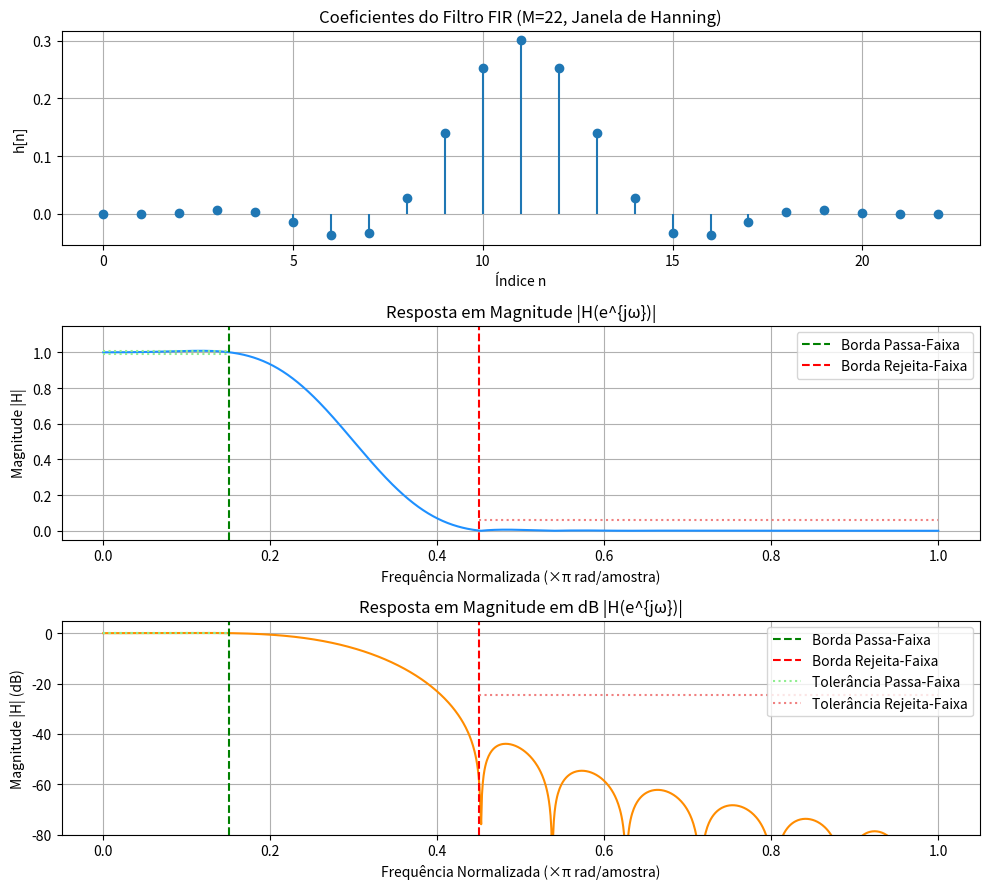

Recreate this plot in Python.
import numpy as np
import matplotlib.pyplot as plt

freq_pass_lim = 0.15 * np.pi
freq_stop_lim = 0.45 * np.pi
transition_width_rad = freq_stop_lim - freq_pass_lim
num_freq_points = 1024
angular_frequencies = np.linspace(0, np.pi, num_freq_points)


def criar_filtro_janelado_hanning(ordem_filtro):
    indices_tempo = np.arange(ordem_filtro + 1)
    ponto_central = ordem_filtro / 2
    freq_corte_ideal = (freq_pass_lim + freq_stop_lim) / 2
    sinc_ideal = np.sinc((freq_corte_ideal / np.pi) * (indices_tempo - ponto_central))
    janela_hanning = 0.5 - 0.5 * np.cos(2 * np.pi * indices_tempo / ordem_filtro)
    coeficientes_janelados = sinc_ideal * janela_hanning
    coeficientes_normalizados = coeficientes_janelados / np.sum(coeficientes_janelados)
    return coeficientes_normalizados, indices_tempo


def verificar_especificacoes_filtro(coefs_filtro, indices_n_filtro):
    resposta_freq_H = np.array(
        [np.sum(coefs_filtro * np.exp(-1j * omega_i * indices_n_filtro)) for omega_i in angular_frequencies])
    magnitude_H = np.abs(resposta_freq_H)
    ganho_min_passabanda = magnitude_H[angular_frequencies <= freq_pass_lim].min()
    ganho_max_passabanda = magnitude_H[angular_frequencies <= freq_pass_lim].max()
    atenuacao_max_rejeicao = magnitude_H[angular_frequencies >= freq_stop_lim].max()
    return ganho_min_passabanda, atenuacao_max_rejeicao, ganho_max_passabanda


ordem_atual_M = int(np.ceil(3.1 * 2 * np.pi / transition_width_rad))
if ordem_atual_M % 2:
    ordem_atual_M += 1

print("Iniciando busca pela ordem M do filtro (Janela de Hanning aplicada):")
while True:
    coeficientes_finais, indices_n = criar_filtro_janelado_hanning(ordem_atual_M)
    min_pb, max_sb, max_pb = verificar_especificacoes_filtro(coeficientes_finais, indices_n)

    atende_min_pb = min_pb >= 0.99
    atende_max_pb = max_pb <= 1.01
    atende_max_sb = max_sb <= 0.06
    todas_atendidas = atende_min_pb and atende_max_pb and atende_max_sb

    print(f"Com M={ordem_atual_M}: GanhoMin PB={min_pb:.4f} ({'ok' if atende_min_pb else 'X'}), "
          f"GanhoMax PB={max_pb:.4f} ({'ok' if atende_max_pb else 'X'}), "
          f"AtenMax SB={max_sb:.4f} ({'ok' if atende_max_sb else 'X'})  "
          f">> {'ATENDE TODAS' if todas_atendidas else 'NÃO ATENDE'}")

    if todas_atendidas:
        print(f"\nMenor Ordem M (par) que satisfaz as condições: {ordem_atual_M}")
        print(f"  Ganho Mínimo na Banda de Passagem: {min_pb:.4f}")
        print(f"  Ganho Máximo na Banda de Passagem: {max_pb:.4f}")
        print(f"  Atenuação Máxima na Banda de Rejeição: {max_sb:.4f}")
        break
    ordem_atual_M += 2

print("\nCoeficientes finais do filtro h[n]:")
print(np.round(coeficientes_finais, 6))

resposta_H_final = np.array(
    [np.sum(coeficientes_finais * np.exp(-1j * omega_i * indices_n)) for omega_i in angular_frequencies])
frequencias_plot = angular_frequencies / np.pi

plt.figure(figsize=(10, 9))

plt.subplot(3, 1, 1)
plt.stem(indices_n, coeficientes_finais, basefmt=" ")
plt.title(f"Coeficientes do Filtro FIR (M={ordem_atual_M}, Janela de Hanning)")
plt.xlabel("Índice n")
plt.ylabel("h[n]")
plt.grid(True)

plt.subplot(3, 1, 2)
plt.plot(frequencias_plot, np.abs(resposta_H_final), color='dodgerblue')
plt.axvline(freq_pass_lim / np.pi, color='green', linestyle='--', label='Borda Passa-Faixa')
plt.axvline(freq_stop_lim / np.pi, color='red', linestyle='--', label='Borda Rejeita-Faixa')
plt.hlines([0.99, 1.01], 0, freq_pass_lim / np.pi, color='lightgreen', linestyle=':')
plt.hlines([0.06], freq_stop_lim / np.pi, 1, color='lightcoral', linestyle=':')
plt.title("Resposta em Magnitude |H(e^{jω})|")
plt.xlabel("Frequência Normalizada (×π rad/amostra)")
plt.ylabel("Magnitude |H|")
plt.ylim(-0.05, 1.15)
plt.legend()
plt.grid(True)

plt.subplot(3, 1, 3)
plt.plot(frequencias_plot, 20 * np.log10(np.abs(resposta_H_final) + 1e-9), color='darkorange')
plt.axvline(freq_pass_lim / np.pi, color='green', linestyle='--', label='Borda Passa-Faixa')
plt.axvline(freq_stop_lim / np.pi, color='red', linestyle='--', label='Borda Rejeita-Faixa')
plt.hlines([20 * np.log10(0.99), 20 * np.log10(1.01)], 0, freq_pass_lim / np.pi, color='lightgreen', linestyle=':',
           label='Tolerância Passa-Faixa')
plt.hlines([20 * np.log10(0.06)], freq_stop_lim / np.pi, 1, color='lightcoral', linestyle=':',
           label='Tolerância Rejeita-Faixa')
plt.title("Resposta em Magnitude em dB |H(e^{jω})|")
plt.xlabel("Frequência Normalizada (×π rad/amostra)")
plt.ylabel("Magnitude |H| (dB)")
plt.ylim(-80, 5)
plt.legend()
plt.grid(True)

plt.tight_layout()
plt.show()